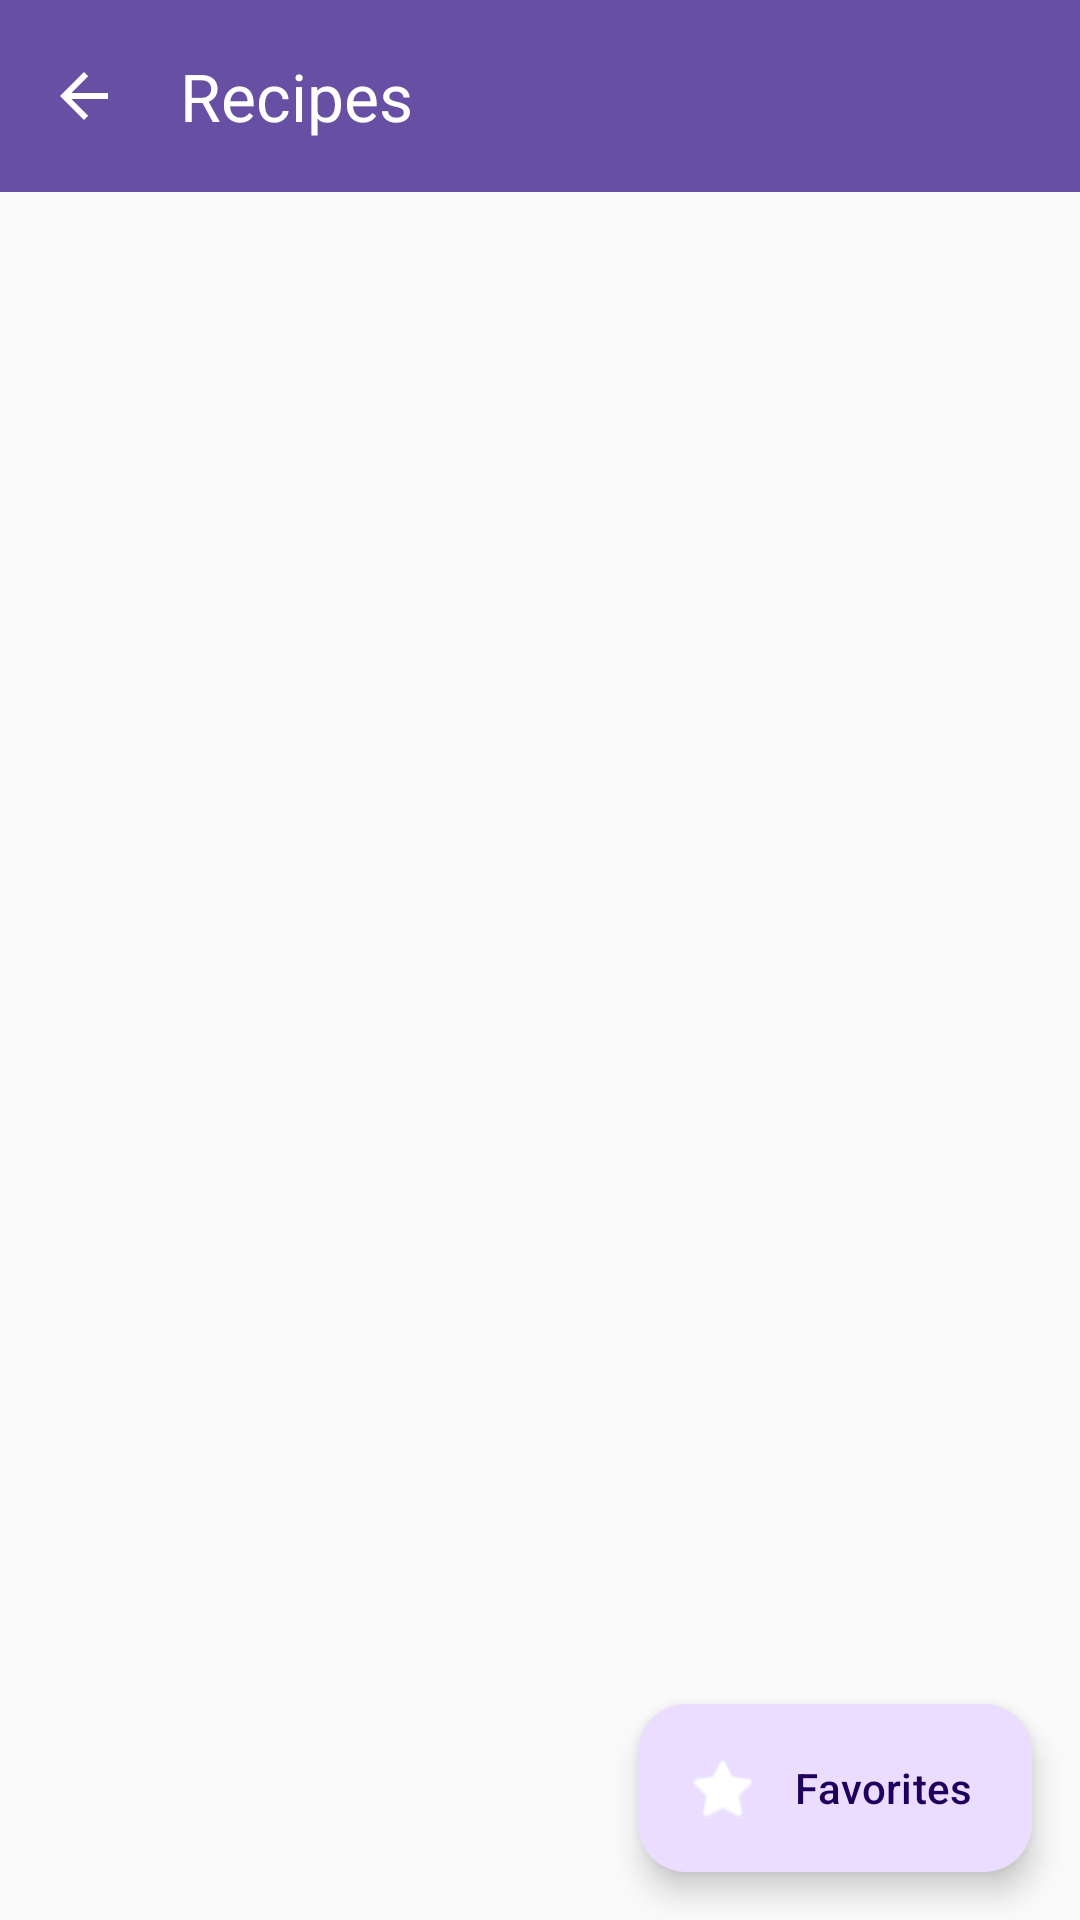

Reconstruct the res/layout file that produces this screen, plus the resources it refers to.
<!-- AndroidManifest.xml: application theme Theme.MyApplication_MainMenu1 -->
<!-- res/layout/activity_recipe_list.xml -->
<?xml version="1.0" encoding="utf-8"?>
<androidx.coordinatorlayout.widget.CoordinatorLayout
    xmlns:android="http://schemas.android.com/apk/res/android"
    xmlns:app="http://schemas.android.com/apk/res-auto"
    android:layout_width="match_parent"
    android:layout_height="match_parent"
    android:background="@color/background">

    <com.google.android.material.appbar.AppBarLayout
        android:layout_width="match_parent"
        android:layout_height="wrap_content"
        android:theme="@style/ThemeOverlay.AppCompat.Dark.ActionBar"
        android:elevation="0dp">

        <com.google.android.material.appbar.MaterialToolbar
            android:id="@+id/toolbar"
            android:layout_width="match_parent"
            android:layout_height="?attr/actionBarSize"
            android:background="?attr/colorPrimary"
            app:title="@string/recipes"
            app:titleTextColor="@color/white"
            app:navigationIcon="?attr/homeAsUpIndicator"
            app:navigationIconTint="@color/white" />

    </com.google.android.material.appbar.AppBarLayout>

    <androidx.recyclerview.widget.RecyclerView
        android:id="@+id/rvRecipes"
        android:layout_width="match_parent"
        android:layout_height="match_parent"
        android:padding="8dp"
        android:clipToPadding="false"
        app:layout_behavior="@string/appbar_scrolling_view_behavior" />

    <com.google.android.material.floatingactionbutton.ExtendedFloatingActionButton
        android:id="@+id/fabFavorites"
        android:layout_width="wrap_content"
        android:layout_height="wrap_content"
        android:layout_margin="16dp"
        android:text="@string/favorites"
        app:icon="@android:drawable/btn_star_big_on"
        app:iconTint="@color/white"
        app:layout_anchor="@id/rvRecipes"
        app:layout_anchorGravity="bottom|end" />

</androidx.coordinatorlayout.widget.CoordinatorLayout>
<!-- resources referenced by this layout -->
<resources>
  <color name="background">#FAFAFA</color>
  <color name="white">#FFFFFFFF</color>
  <string name="favorites">Favorites</string>
  <string name="recipes">Recipes</string>
  <style name="Theme.MyApplication_MainMenu1" parent="Base.Theme.MyApplication_MainMenu1" />
  <style name="Base.Theme.MyApplication_MainMenu1" parent="Theme.Material3.DayNight.NoActionBar">
          
          
      </style>
</resources>
